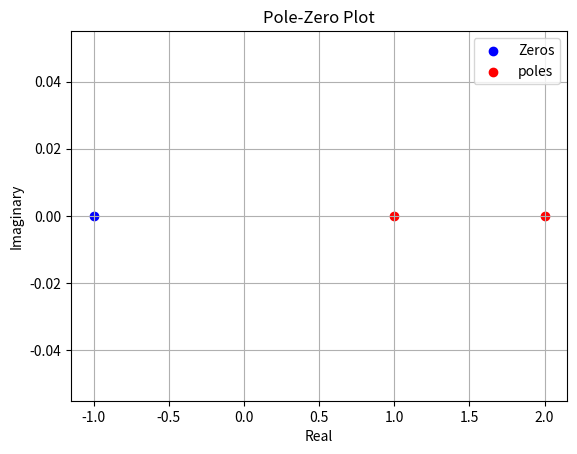

Generate this figure with matplotlib:
#pole-zero plot and transfer funcion coefficients using scipy and matplotlib
#pole zero plot
import matplotlib.pyplot as plt
from scipy.signal import tf2zpk

b=[1,1]
a=[1,-3,2]

z,p,k= tf2zpk(b,a)
plt.figure()
plt.scatter(z.real, z.imag, marker='o', color='blue',label='Zeros')
plt.scatter(p.real, p.imag, marker='o', color='red',label='poles')

plt.title('Pole-Zero Plot')
plt.xlabel('Real')
plt.ylabel('Imaginary') 

plt.title('Pole-Zero Plot')
plt.legend()
plt.grid(True)
plt.show()
